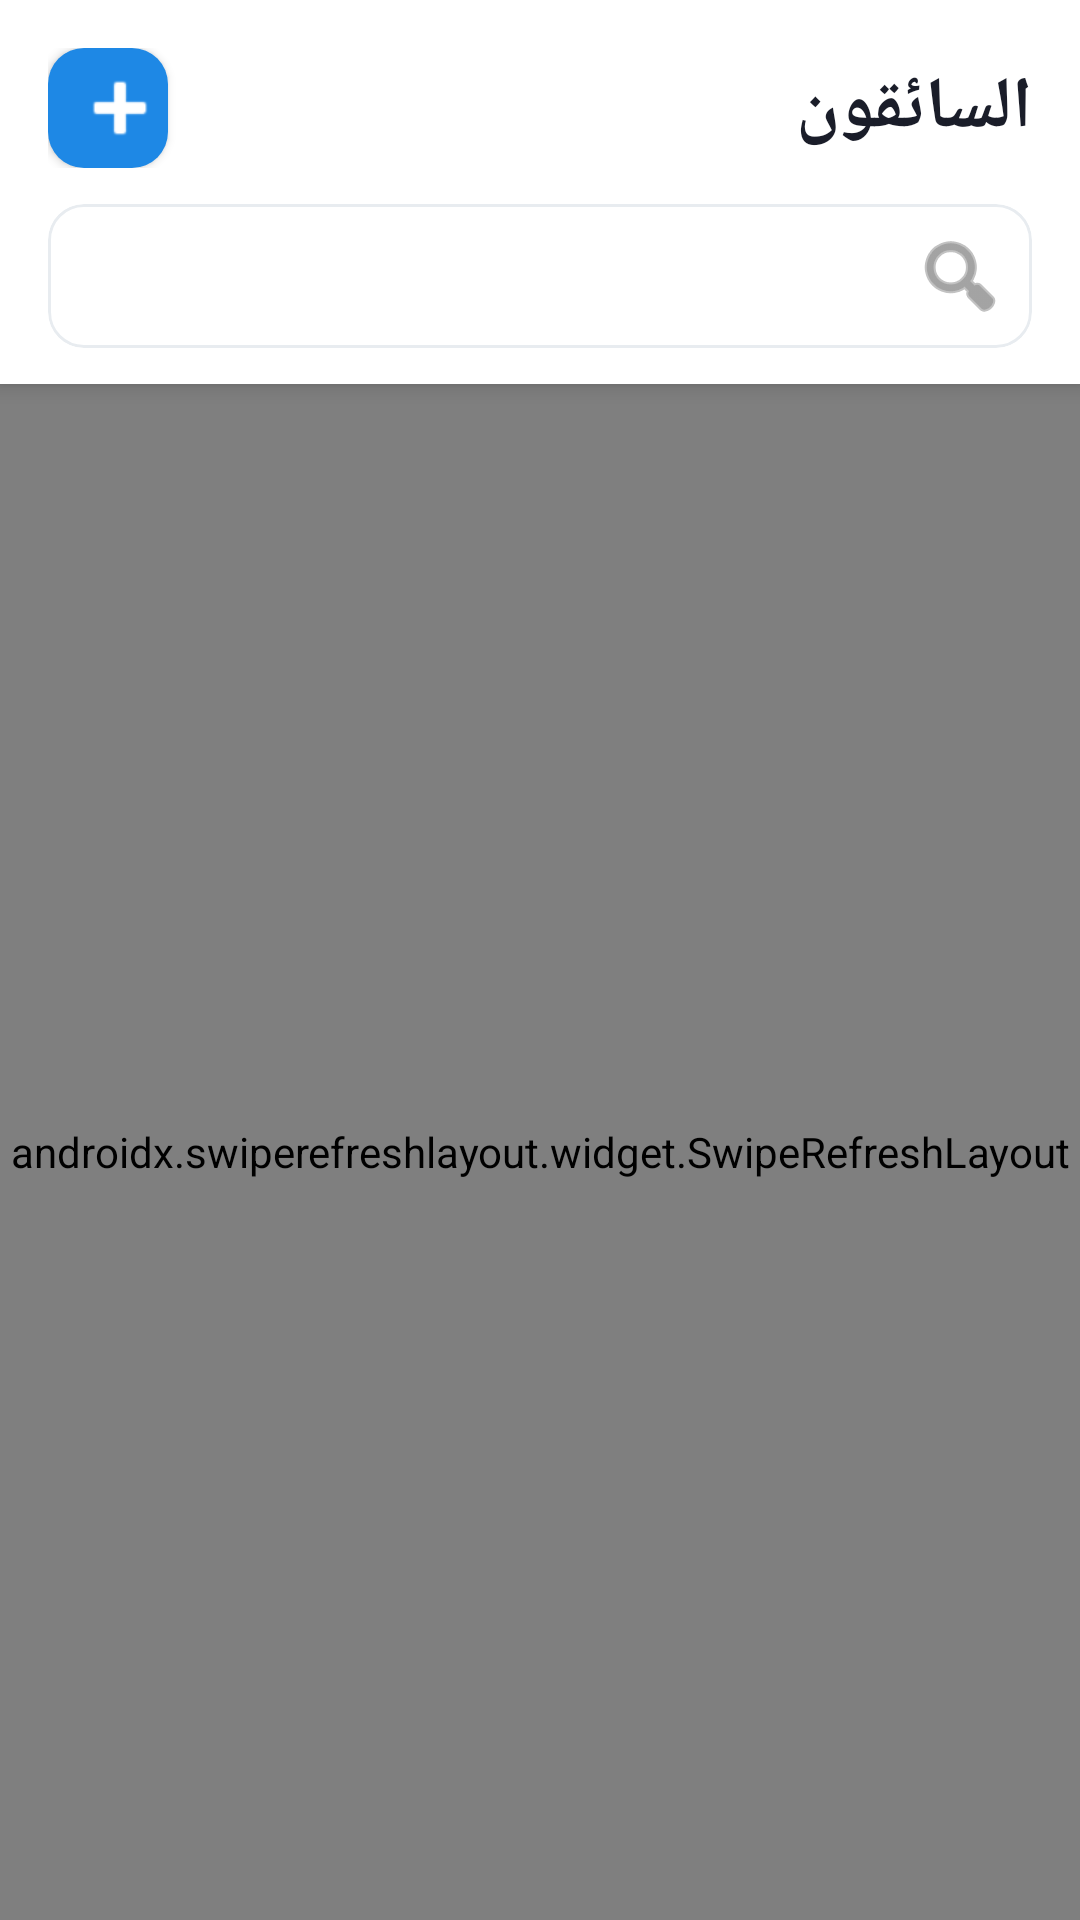

Here is an Android app screen rendered from its layout file. Give the layout XML and the strings, colors and styles it references.
<!-- AndroidManifest.xml: application theme Theme.DeliveryApp -->
<!-- res/layout/fragment_drivers.xml -->
<?xml version="1.0" encoding="utf-8"?>
<androidx.coordinatorlayout.widget.CoordinatorLayout xmlns:android="http://schemas.android.com/apk/res/android"
    xmlns:app="http://schemas.android.com/apk/res-auto"
    android:layout_width="match_parent"
    android:layout_height="match_parent"
    android:background="@color/background_grey"
    android:layoutDirection="rtl">

    <com.google.android.material.appbar.AppBarLayout
        android:layout_width="match_parent"
        android:layout_height="wrap_content"
        android:background="@color/surface_white"
        android:elevation="0dp">

        <FrameLayout
            android:layout_width="match_parent"
            android:layout_height="wrap_content"
            android:paddingHorizontal="16dp"
            android:paddingTop="16dp"
            android:paddingBottom="12dp">

            <LinearLayout
                android:layout_width="match_parent"
                android:layout_height="wrap_content"
                android:orientation="vertical">

                <LinearLayout
                    android:layout_width="match_parent"
                    android:layout_height="wrap_content"
                    android:orientation="horizontal"
                    android:gravity="center_vertical"
                    android:layout_marginBottom="12dp">

                    <TextView
                        android:layout_width="0dp"
                        android:layout_height="wrap_content"
                        android:layout_weight="1"
                        android:text="السائقون"
                        android:textSize="24sp"
                        android:textStyle="bold"
                        android:textColor="@color/text_primary"/>

                    <com.google.android.material.button.MaterialButton
                        android:id="@+id/btn_show_add_driver"
                        android:layout_width="40dp"
                        android:layout_height="40dp"
                        android:insetTop="0dp"
                        android:insetBottom="0dp"
                        android:padding="0dp"
                        android:minWidth="0dp"
                        app:cornerRadius="12dp"
                        app:icon="@android:drawable/ic_input_add"
                        app:iconGravity="textStart"
                        app:iconTint="@color/surface_white"
                        style="@style/Widget.MaterialComponents.Button"/>

                </LinearLayout>

                <com.google.android.material.card.MaterialCardView
                    android:layout_width="match_parent"
                    android:layout_height="wrap_content"
                    app:cardCornerRadius="12dp"
                    app:cardElevation="0dp"
                    app:strokeWidth="1dp"
                    app:strokeColor="@color/divider">

                    <com.google.android.material.textfield.TextInputLayout
                        android:layout_width="match_parent"
                        android:layout_height="wrap_content"
                        android:hint="ابحث عن سائق..."
                        style="@style/Widget.MaterialComponents.TextInputLayout.OutlinedBox"
                        app:boxBackgroundMode="none"
                        app:hintEnabled="false"
                        app:startIconDrawable="@android:drawable/ic_menu_search"
                        app:endIconMode="clear_text">

                        <com.google.android.material.textfield.TextInputEditText
                            android:id="@+id/et_search_driver"
                            android:layout_width="match_parent"
                            android:layout_height="wrap_content"
                            android:inputType="text"
                            android:paddingVertical="12dp"/>
                    </com.google.android.material.textfield.TextInputLayout>

                </com.google.android.material.card.MaterialCardView>

            </LinearLayout>

        </FrameLayout>

    </com.google.android.material.appbar.AppBarLayout>

    <LinearLayout
        android:layout_width="match_parent"
        android:layout_height="match_parent"
        android:orientation="vertical"
        app:layout_behavior="@string/appbar_scrolling_view_behavior">

        <androidx.swiperefreshlayout.widget.SwipeRefreshLayout
            android:id="@+id/swipe_refresh_drivers"
            android:layout_width="match_parent"
            android:layout_height="0dp"
            android:layout_weight="1">

            <FrameLayout
                android:layout_width="match_parent"
                android:layout_height="match_parent">

                <androidx.recyclerview.widget.RecyclerView
                    android:id="@+id/recycler_drivers"
                    android:layout_width="match_parent"
                    android:layout_height="match_parent"
                    android:padding="8dp"
                    android:clipToPadding="false"/>

                <TextView
                    android:id="@+id/tv_empty_drivers"
                    android:layout_width="match_parent"
                    android:layout_height="wrap_content"
                    android:text="🚚 لا يوجد سائقون"
                    android:textColor="@color/text_secondary"
                    android:gravity="center"
                    android:padding="48dp"
                    android:visibility="gone"/>

            </FrameLayout>

        </androidx.swiperefreshlayout.widget.SwipeRefreshLayout>

        
        <com.google.android.material.card.MaterialCardView
            android:id="@+id/card_add_driver"
            android:layout_width="match_parent"
            android:layout_height="wrap_content"
            android:visibility="gone"
            app:cardCornerRadius="16dp"
            app:cardElevation="4dp"
            app:cardBackgroundColor="@color/surface_white">

            <LinearLayout
                android:layout_width="match_parent"
                android:layout_height="wrap_content"
                android:orientation="vertical"
                android:padding="16dp">

                <TextView
                    android:id="@+id/tv_add_driver_title"
                    android:layout_width="match_parent"
                    android:layout_height="wrap_content"
                    android:text="إضافة سائق جديد"
                    android:textSize="15sp"
                    android:textStyle="bold"
                    android:textColor="@color/text_primary"
                    android:layout_marginBottom="12dp"/>

                <com.google.android.material.textfield.TextInputLayout
                    android:id="@+id/til_driver_name"
                    android:layout_width="match_parent"
                    android:layout_height="wrap_content"
                    android:layout_marginBottom="8dp"
                    android:hint="اسم السائق"
                    style="@style/Widget.MaterialComponents.TextInputLayout.OutlinedBox">

                    <com.google.android.material.textfield.TextInputEditText
                        android:id="@+id/et_driver_name"
                        android:layout_width="match_parent"
                        android:layout_height="wrap_content"
                        android:inputType="textPersonName"
                        android:imeOptions="actionNext"/>
                </com.google.android.material.textfield.TextInputLayout>

                <com.google.android.material.textfield.TextInputLayout
                    android:id="@+id/til_driver_phone"
                    android:layout_width="match_parent"
                    android:layout_height="wrap_content"
                    android:layout_marginBottom="12dp"
                    android:hint="رقم الهاتف (اختياري)"
                    style="@style/Widget.MaterialComponents.TextInputLayout.OutlinedBox">

                    <com.google.android.material.textfield.TextInputEditText
                        android:id="@+id/et_driver_phone"
                        android:layout_width="match_parent"
                        android:layout_height="wrap_content"
                        android:inputType="phone"
                        android:imeOptions="actionDone"/>
                </com.google.android.material.textfield.TextInputLayout>

                <LinearLayout
                    android:layout_width="match_parent"
                    android:layout_height="wrap_content"
                    android:orientation="horizontal"
                    android:gravity="end">

                    <com.google.android.material.button.MaterialButton
                        android:id="@+id/btn_cancel_add_driver"
                        android:layout_width="wrap_content"
                        android:layout_height="wrap_content"
                        android:text="إلغاء"
                        android:textSize="14sp"
                        android:layout_marginEnd="8dp"
                        style="@style/Widget.MaterialComponents.Button.OutlinedButton"
                        app:cornerRadius="12dp"/>

                    <com.google.android.material.button.MaterialButton
                        android:id="@+id/btn_add_driver"
                        android:layout_width="wrap_content"
                        android:layout_height="wrap_content"
                        android:text="إضافة سائق"
                        android:textSize="14sp"
                        app:cornerRadius="12dp"/>

                </LinearLayout>

            </LinearLayout>

        </com.google.android.material.card.MaterialCardView>

    </LinearLayout>

</androidx.coordinatorlayout.widget.CoordinatorLayout>
<!-- resources referenced by this layout -->
<resources>
  <color name="background_grey">#F1F3F8</color>
  <color name="divider">#E8ECF0</color>
  <color name="surface_white">#FFFFFF</color>
  <color name="text_primary">#1A1D29</color>
  <color name="text_secondary">#64748B</color>
  <style name="Theme.DeliveryApp" parent="Theme.MaterialComponents.DayNight.NoActionBar">
          <item name="colorPrimary">@color/primary_blue</item>
          <item name="colorPrimaryVariant">@color/primary_blue_dark</item>
          <item name="colorOnPrimary">@color/white</item>
          <item name="colorSecondary">@color/revenue_purple</item>
          <item name="colorOnSecondary">@color/white</item>
          <item name="android:statusBarColor">@android:color/transparent</item>
          <item name="android:windowLightStatusBar">true</item>
          <item name="android:windowBackground">@color/background_grey</item>
          <item name="materialCardViewStyle">@style/CardViewStyle</item>
      </style>
  <color name="primary_blue">#1E88E5</color>
  <color name="primary_blue_dark">#1565C0</color>
  <color name="white">#FFFFFF</color>
  <color name="revenue_purple">#7C3AED</color>
  <style name="CardViewStyle" parent="Widget.MaterialComponents.CardView">
          <item name="cardCornerRadius">16dp</item>
          <item name="cardElevation">2dp</item>
      </style>
</resources>
